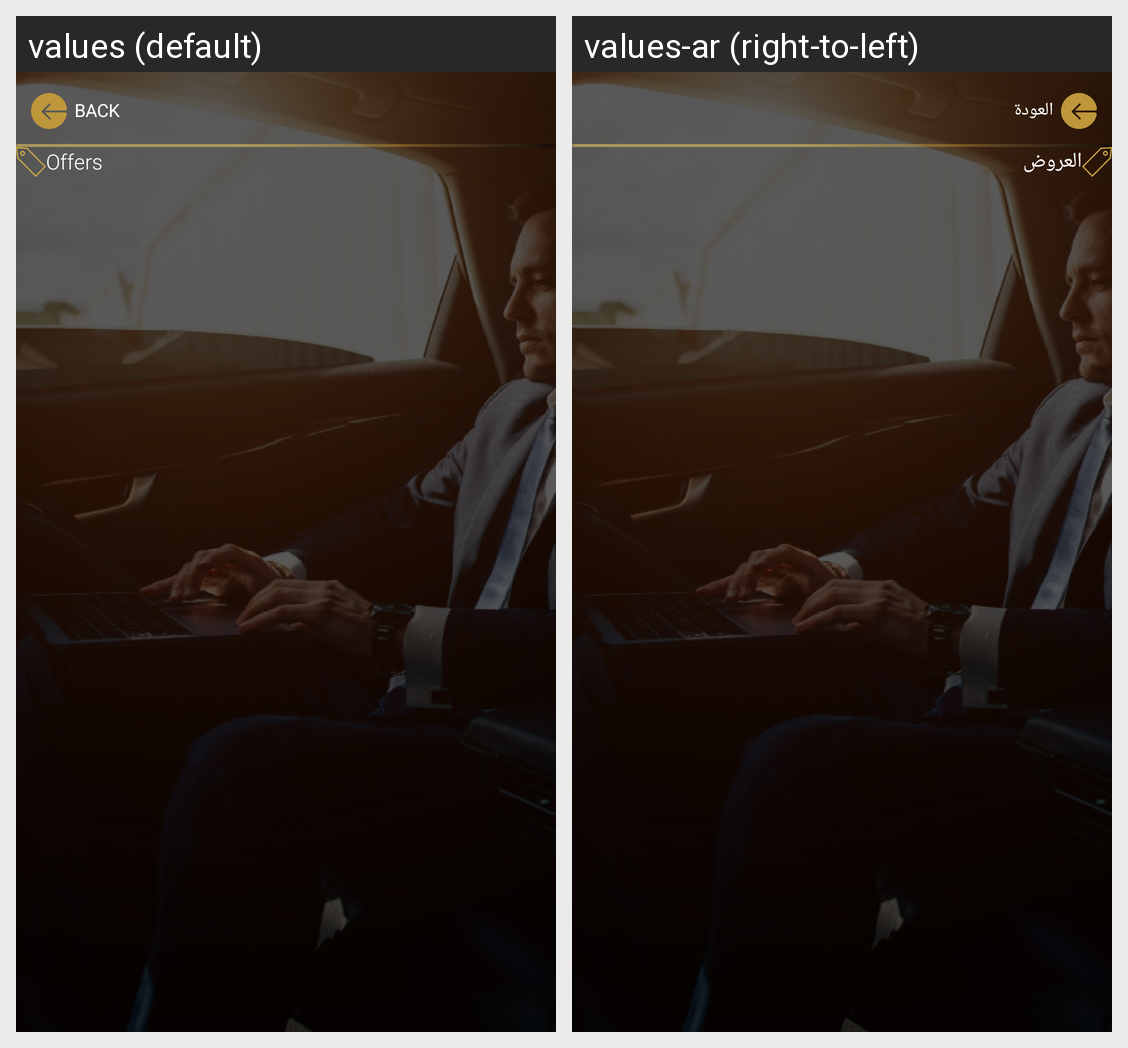

Locale-by-locale string values for the Android screen shown in this grid:
Android screen res/layout/activity_offers.xml rendered under 2 locales, left to right: values (default), values-ar (right-to-left). Device: Nexus 5 (rendered at 1080×1920; each locale shown at half size, 540×960, under a caption strip naming it); theme AppTheme.
Strings drawn on this screen, with the default value and each locale's value (text and hints the layout hard-codes, and strings that could not be matched under every locale, appear in the picture but are not listed):

back
  values: BACK
  values-ar: العودة

offers
  values: Offers
  values-ar: العروض
